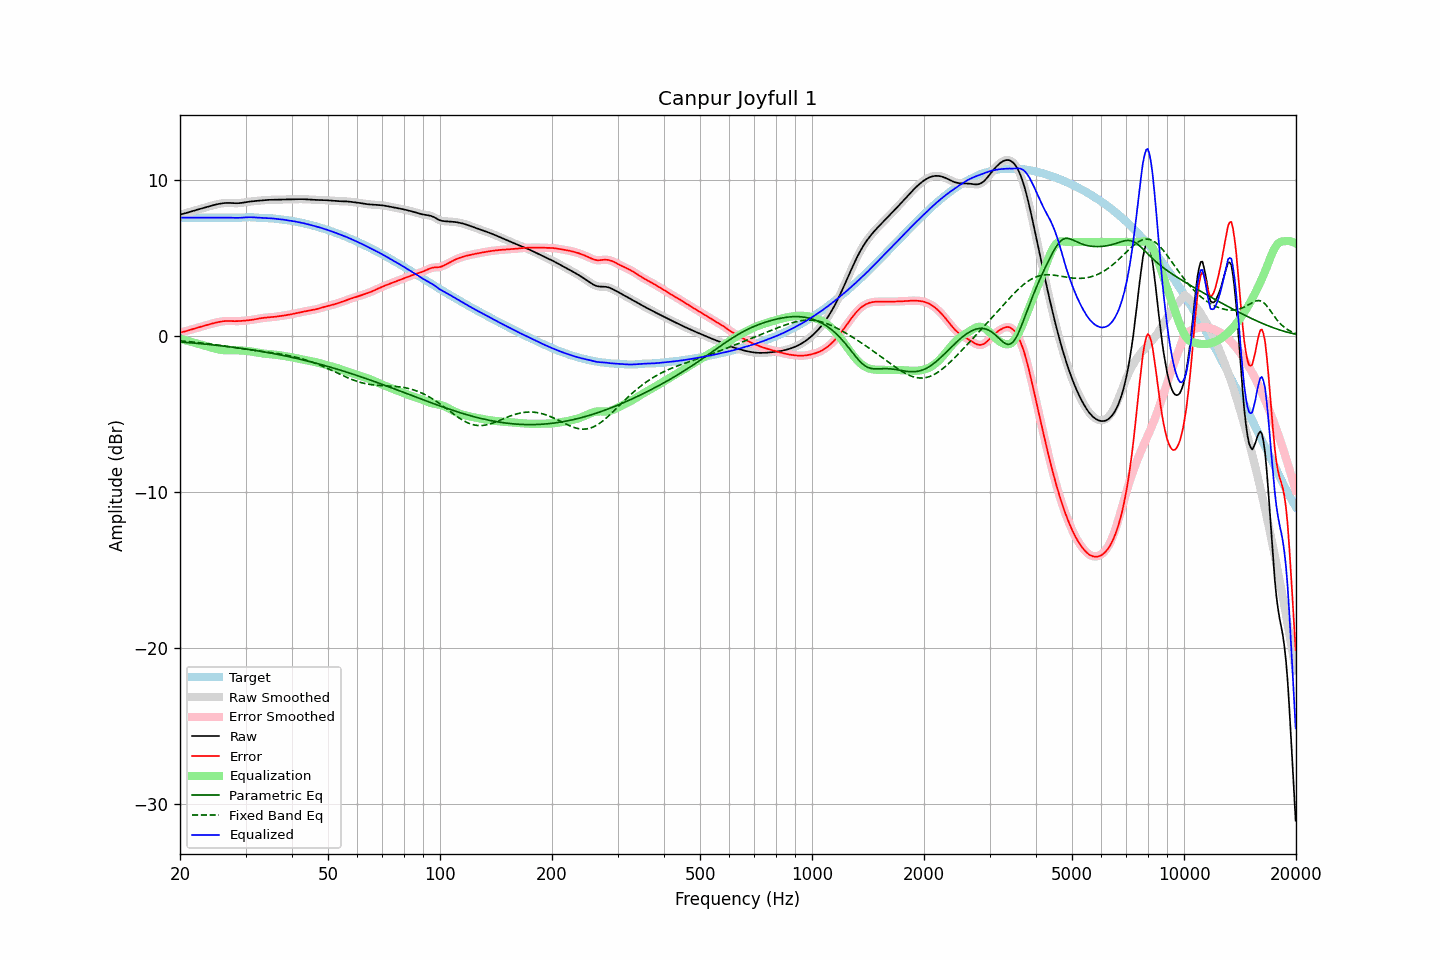

The file beside this chart, header and first rows:
frequency, raw, error, smoothed, error_smoothed, equalization, parametric_eq, fixed_band_eq, equalized_raw, equalized_smoothed, target
20.00, 7.76, 0.20, 7.76, 0.20, -0.19, -0.40, -0.33, 7.57, 7.57, 7.56
20.20, 7.78, 0.22, 7.78, 0.22, -0.22, -0.41, -0.34, 7.56, 7.56, 7.56
20.40, 7.80, 0.25, 7.81, 0.25, -0.25, -0.42, -0.35, 7.56, 7.56, 7.56
20.61, 7.83, 0.27, 7.83, 0.27, -0.28, -0.43, -0.36, 7.55, 7.55, 7.56
20.81, 7.86, 0.30, 7.86, 0.30, -0.31, -0.43, -0.36, 7.55, 7.55, 7.56
21.02, 7.89, 0.33, 7.89, 0.33, -0.34, -0.44, -0.37, 7.56, 7.56, 7.56
21.23, 7.93, 0.37, 7.93, 0.37, -0.37, -0.45, -0.38, 7.56, 7.56, 7.56
21.44, 7.96, 0.40, 7.96, 0.40, -0.40, -0.46, -0.39, 7.56, 7.56, 7.56
21.66, 7.99, 0.43, 7.99, 0.43, -0.43, -0.47, -0.40, 7.56, 7.56, 7.56
21.87, 8.02, 0.46, 8.02, 0.46, -0.46, -0.48, -0.41, 7.56, 7.56, 7.56
22.09, 8.05, 0.49, 8.05, 0.49, -0.49, -0.48, -0.42, 7.56, 7.56, 7.56
22.31, 8.08, 0.52, 8.08, 0.52, -0.52, -0.49, -0.44, 7.56, 7.56, 7.56
22.54, 8.11, 0.55, 8.11, 0.55, -0.55, -0.50, -0.45, 7.56, 7.56, 7.56
22.76, 8.13, 0.57, 8.13, 0.57, -0.58, -0.51, -0.46, 7.56, 7.56, 7.56
22.99, 8.16, 0.60, 8.16, 0.60, -0.60, -0.52, -0.47, 7.56, 7.56, 7.56
23.22, 8.19, 0.63, 8.19, 0.63, -0.63, -0.53, -0.48, 7.56, 7.56, 7.56
23.45, 8.22, 0.66, 8.22, 0.66, -0.66, -0.54, -0.49, 7.56, 7.56, 7.56
23.69, 8.25, 0.69, 8.25, 0.69, -0.69, -0.55, -0.51, 7.56, 7.56, 7.56
23.92, 8.28, 0.72, 8.28, 0.72, -0.72, -0.56, -0.52, 7.56, 7.56, 7.56
24.16, 8.31, 0.75, 8.31, 0.75, -0.75, -0.57, -0.53, 7.56, 7.56, 7.56
24.40, 8.34, 0.78, 8.34, 0.78, -0.78, -0.58, -0.55, 7.56, 7.56, 7.56
24.65, 8.36, 0.81, 8.36, 0.81, -0.81, -0.59, -0.56, 7.56, 7.56, 7.56
24.89, 8.39, 0.83, 8.39, 0.83, -0.83, -0.60, -0.58, 7.56, 7.56, 7.56
25.14, 8.41, 0.85, 8.41, 0.85, -0.86, -0.62, -0.59, 7.56, 7.56, 7.56
25.39, 8.44, 0.88, 8.44, 0.88, -0.88, -0.63, -0.60, 7.56, 7.56, 7.56
25.65, 8.46, 0.90, 8.46, 0.90, -0.90, -0.64, -0.62, 7.56, 7.56, 7.56
25.91, 8.47, 0.91, 8.47, 0.92, -0.91, -0.65, -0.63, 7.56, 7.56, 7.56
26.16, 8.49, 0.93, 8.49, 0.93, -0.93, -0.66, -0.65, 7.56, 7.56, 7.56
26.43, 8.50, 0.94, 8.50, 0.94, -0.94, -0.67, -0.66, 7.56, 7.56, 7.56
26.69, 8.50, 0.94, 8.50, 0.95, -0.94, -0.69, -0.68, 7.56, 7.56, 7.56
26.96, 8.51, 0.95, 8.51, 0.95, -0.94, -0.70, -0.69, 7.56, 7.56, 7.56
27.23, 8.50, 0.94, 8.50, 0.94, -0.94, -0.71, -0.71, 7.56, 7.56, 7.56
27.50, 8.50, 0.94, 8.50, 0.94, -0.94, -0.72, -0.73, 7.56, 7.56, 7.56
27.77, 8.49, 0.93, 8.49, 0.93, -0.94, -0.74, -0.74, 7.55, 7.55, 7.56
28.05, 8.48, 0.93, 8.48, 0.93, -0.94, -0.75, -0.76, 7.55, 7.55, 7.55
28.33, 8.48, 0.93, 8.48, 0.93, -0.94, -0.77, -0.77, 7.55, 7.55, 7.55
28.62, 8.48, 0.93, 8.48, 0.93, -0.94, -0.78, -0.79, 7.55, 7.55, 7.55
28.90, 8.49, 0.94, 8.49, 0.94, -0.94, -0.79, -0.80, 7.55, 7.55, 7.55
29.19, 8.50, 0.95, 8.50, 0.95, -0.95, -0.81, -0.82, 7.56, 7.56, 7.56
29.48, 8.52, 0.95, 8.52, 0.95, -0.95, -0.82, -0.83, 7.57, 7.57, 7.56
29.78, 8.53, 0.96, 8.53, 0.96, -0.96, -0.84, -0.85, 7.57, 7.57, 7.57
30.08, 8.55, 0.97, 8.55, 0.97, -0.97, -0.85, -0.86, 7.58, 7.58, 7.58
30.38, 8.57, 0.98, 8.57, 0.98, -0.98, -0.87, -0.88, 7.59, 7.59, 7.59
30.68, 8.58, 0.99, 8.58, 0.99, -0.99, -0.88, -0.89, 7.59, 7.59, 7.59
30.99, 8.60, 1.01, 8.60, 1.01, -1.01, -0.90, -0.91, 7.59, 7.59, 7.59
31.30, 8.61, 1.02, 8.61, 1.02, -1.02, -0.91, -0.92, 7.58, 7.58, 7.59
31.61, 8.62, 1.04, 8.62, 1.04, -1.04, -0.93, -0.93, 7.58, 7.58, 7.58
31.93, 8.63, 1.06, 8.63, 1.06, -1.06, -0.95, -0.95, 7.57, 7.57, 7.57
32.24, 8.64, 1.08, 8.64, 1.08, -1.08, -0.96, -0.96, 7.56, 7.56, 7.56
32.57, 8.65, 1.10, 8.65, 1.10, -1.10, -0.98, -0.98, 7.55, 7.55, 7.55
32.89, 8.66, 1.12, 8.66, 1.12, -1.11, -1.00, -0.99, 7.54, 7.54, 7.54
33.22, 8.66, 1.13, 8.66, 1.13, -1.13, -1.01, -1.00, 7.54, 7.54, 7.53
33.55, 8.67, 1.15, 8.67, 1.15, -1.14, -1.03, -1.02, 7.53, 7.53, 7.53
33.89, 8.68, 1.16, 8.68, 1.16, -1.15, -1.05, -1.03, 7.53, 7.53, 7.53
34.23, 8.69, 1.16, 8.69, 1.16, -1.16, -1.07, -1.04, 7.53, 7.53, 7.53
34.57, 8.70, 1.17, 8.70, 1.17, -1.17, -1.09, -1.06, 7.53, 7.53, 7.53
34.92, 8.70, 1.18, 8.70, 1.18, -1.18, -1.10, -1.07, 7.52, 7.52, 7.52
35.27, 8.70, 1.19, 8.70, 1.19, -1.19, -1.12, -1.09, 7.51, 7.51, 7.52
35.62, 8.71, 1.20, 8.71, 1.20, -1.20, -1.14, -1.10, 7.50, 7.50, 7.51
35.97, 8.71, 1.21, 8.71, 1.21, -1.21, -1.16, -1.12, 7.49, 7.49, 7.50
... 635 more rows
